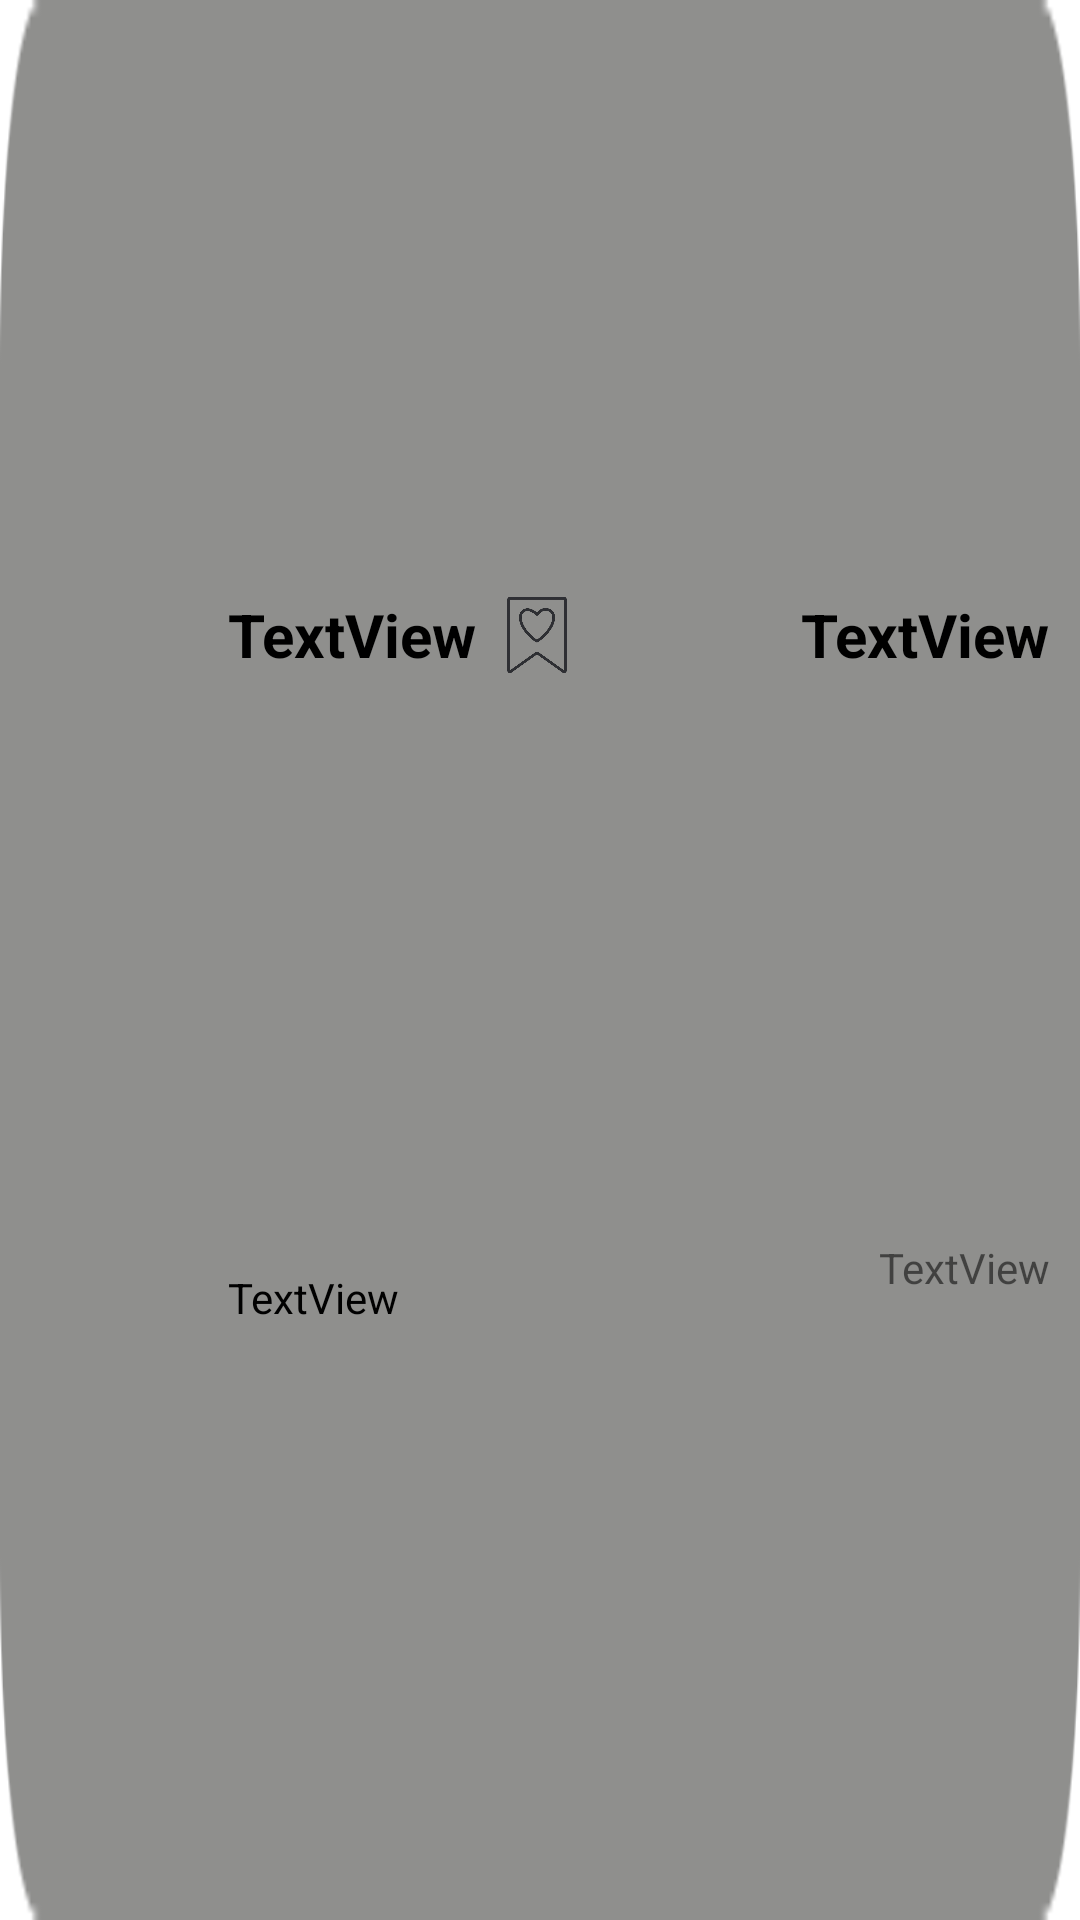

Reconstruct the res/layout file that produces this screen, plus the resources it refers to.
<!-- AndroidManifest.xml: application theme Theme.StocksAppyandex -->
<!-- res/layout/company_card_layout.xml -->
<?xml version="1.0" encoding="utf-8"?>
<androidx.constraintlayout.widget.ConstraintLayout xmlns:android="http://schemas.android.com/apk/res/android"
    xmlns:app="http://schemas.android.com/apk/res-auto"
    xmlns:tools="http://schemas.android.com/tools"
    android:layout_width="match_parent"
    android:layout_height="80dp"
    android:layout_margin="8dp"
    android:background="@drawable/greyback"
    >

    <TextView
        android:id="@+id/textViewName"
        android:layout_width="150dp"
        android:layout_height="wrap_content"
        android:layout_marginStart="8dp"
        android:text="TextView"
        android:textColor="@color/black"
        app:layout_constraintBottom_toBottomOf="parent"
        app:layout_constraintStart_toEndOf="@+id/imageViewLogo"
        app:layout_constraintTop_toBottomOf="@id/textViewTicker" />

    <TextView
        android:id="@+id/textViewTicker"
        android:layout_width="wrap_content"
        android:layout_height="wrap_content"
        android:layout_marginStart="8dp"
        android:text="TextView"
        android:textColor="@color/black"
        android:textSize="20sp"
        android:textStyle="bold"
        app:layout_constraintBottom_toTopOf="@+id/textViewName"
        app:layout_constraintStart_toEndOf="@+id/imageViewLogo"
        app:layout_constraintTop_toTopOf="parent" />

    <TextView
        android:id="@+id/textViewCurrentPrice"
        android:layout_width="wrap_content"
        android:layout_height="wrap_content"
        android:layout_marginEnd="10dp"
        android:layout_marginTop="10dp"
        android:shadowColor="@color/black"
        android:text="TextView"
        android:textColor="@color/black"
        android:textSize="20sp"
        android:textStyle="bold"
        app:layout_constraintBottom_toTopOf="@+id/textViewDeltaPrice"
        app:layout_constraintEnd_toEndOf="parent"
        app:layout_constraintTop_toTopOf="parent"
        app:layout_constraintVertical_bias="0.425" />

    <TextView
        android:id="@+id/textViewDeltaPrice"
        android:layout_width="wrap_content"
        android:layout_height="wrap_content"
        android:layout_marginEnd="10dp"
        android:layout_marginBottom="20dp"
        android:text="TextView"
        app:layout_constraintBottom_toBottomOf="parent"
        app:layout_constraintEnd_toEndOf="parent"
        app:layout_constraintTop_toBottomOf="@id/textViewCurrentPrice" />

    <ImageView
        android:id="@+id/imageViewLogo"
        android:layout_width="60dp"
        android:layout_height="60dp"
        android:layout_marginStart="8dp"
        android:scaleType="fitCenter"
        app:layout_constraintBottom_toBottomOf="parent"
        app:layout_constraintStart_toStartOf="parent"
        app:layout_constraintTop_toTopOf="parent"
        app:srcCompat="@drawable/ic_launcher_foreground" />

    <ImageView
        android:id="@+id/imageViewFavore"
        android:layout_width="20dp"
        android:layout_height="26dp"
        android:layout_marginStart="10dp"
        app:layout_constraintBottom_toTopOf="@+id/textViewName"
        app:layout_constraintStart_toEndOf="@+id/textViewTicker"
        app:layout_constraintTop_toTopOf="parent"
        app:srcCompat="@drawable/nonfavourite" />
</androidx.constraintlayout.widget.ConstraintLayout>
<!-- resources referenced by this layout -->
<resources>
  <!-- drawable greyback: png bitmap (drawable, 7230 bytes) -->
  <!-- drawable nonfavourite: png bitmap (drawable, 61760 bytes) -->
  <style name="Theme.StocksAppyandex" parent="Theme.MaterialComponents.DayNight.DarkActionBar">
          
          <item name="colorPrimary">@color/black</item>
          <item name="colorPrimaryVariant">@color/black</item>
          <item name="colorOnPrimary">@color/white</item>
          
          <item name="colorSecondary">@color/black</item>
          <item name="colorSecondaryVariant">@color/black</item>
          <item name="colorOnSecondary">@color/black</item>
          
          <item name="android:statusBarColor" tools:targetApi="l">?attr/colorPrimaryVariant</item>
          
      </style>
  <!-- not gathered from this repository: default colours our renderer supplied (Android Studio template values) -->
  <color name="black">#FF000000</color>
  <color name="white">#FFFFFFFF</color>
</resources>
